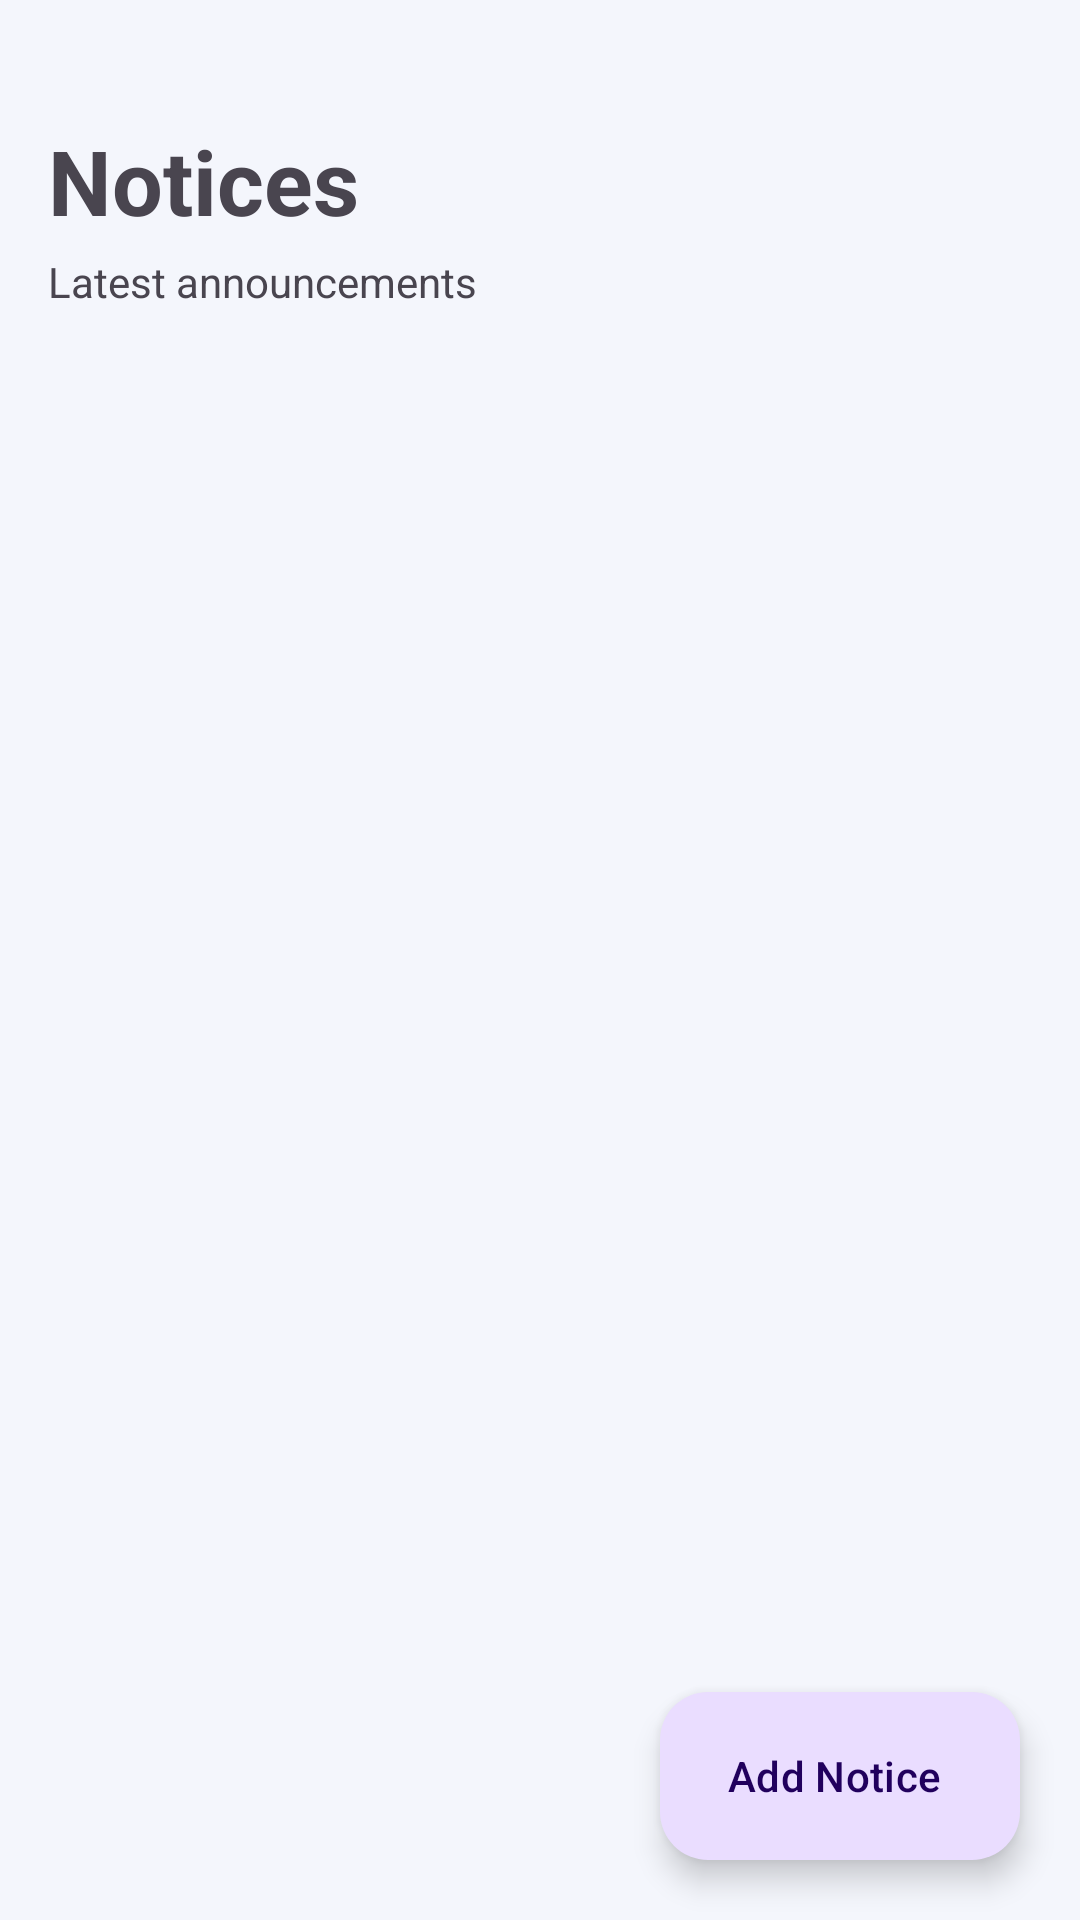

Here is an Android app screen rendered from its layout file. Give the layout XML and the strings, colors and styles it references.
<!-- AndroidManifest.xml: application theme Theme.Intellicampus -->
<!-- res/layout/fragment_notice.xml -->
<?xml version="1.0" encoding="utf-8"?>
<androidx.coordinatorlayout.widget.CoordinatorLayout
    xmlns:android="http://schemas.android.com/apk/res/android"
    xmlns:app="http://schemas.android.com/apk/res-auto"
    xmlns:tools="http://schemas.android.com/tools"
    android:layout_width="match_parent"
    android:layout_height="match_parent"
    tools:context=".fragments.NoticeFragment"
    android:background="@color/background">

    <LinearLayout
        android:layout_width="match_parent"
        android:layout_height="match_parent"
        android:orientation="vertical"
        android:padding="16dp">

        <TextView
            android:id="@+id/tvTitle"
            android:layout_width="wrap_content"
            android:layout_height="wrap_content"
            android:paddingTop="24dp"
            android:text="Notices"
            android:textSize="30sp"
            android:textStyle="bold" />

        <TextView
            android:id="@+id/tvSubtitle"
            android:layout_width="wrap_content"
            android:layout_height="wrap_content"
            android:text="Latest announcements"
            android:layout_marginTop="4dp"/>

        <androidx.recyclerview.widget.RecyclerView
            android:id="@+id/rvNotices"
            android:layout_width="match_parent"
            android:layout_height="0dp"
            android:layout_weight="1"
            android:layout_marginTop="16dp"
            tools:listitem="@layout/item_notice"/>

        <LinearLayout
            android:id="@+id/layoutEmpty"
            android:layout_width="match_parent"
            android:layout_height="wrap_content"
            android:gravity="center"
            android:orientation="vertical"
            android:visibility="gone"
            android:padding="32dp">

            <ImageView
                android:layout_width="72dp"
                android:layout_height="72dp"
                android:src="@drawable/ic_notice"
                app:tint="?attr/colorPrimary"/>

            <TextView
                android:layout_width="wrap_content"
                android:layout_height="wrap_content"
                android:text="No Notices"
                android:textStyle="bold"
                android:textSize="18sp"
                android:layout_marginTop="12dp"/>

            <TextView
                android:layout_width="wrap_content"
                android:layout_height="wrap_content"
                android:text="New notices will appear here."
                android:layout_marginTop="4dp"/>

        </LinearLayout>

    </LinearLayout>

    <com.google.android.material.floatingactionbutton.ExtendedFloatingActionButton
        android:id="@+id/fabAddNotice"
        android:layout_width="wrap_content"
        android:layout_height="wrap_content"
        android:layout_gravity="bottom|end"
        android:layout_margin="20dp"
        android:text="Add Notice"
        android:textAllCaps="false"
        android:contentDescription="Add Notice"
        android:drawableStart="@drawable/ic_add"
        app:iconTint="@android:color/white" />

</androidx.coordinatorlayout.widget.CoordinatorLayout>
<!-- res/layout/item_notice.xml (included above) -->
<?xml version="1.0" encoding="utf-8"?>
<com.google.android.material.card.MaterialCardView
    xmlns:android="http://schemas.android.com/apk/res/android"
    xmlns:app="http://schemas.android.com/apk/res-auto"
    xmlns:tools="http://schemas.android.com/tools"
    android:layout_width="match_parent"
    android:layout_height="wrap_content"
    android:layout_marginHorizontal="16dp"
    android:layout_marginVertical="8dp"
    style="?attr/materialCardViewElevatedStyle"
    app:cardCornerRadius="20dp"
    app:cardElevation="0dp"
    app:strokeColor="@color/outline"
    app:strokeWidth="1dp">

    <androidx.constraintlayout.widget.ConstraintLayout
        android:layout_width="match_parent"
        android:layout_height="wrap_content"
        android:padding="16dp">

        

        <TextView
            android:id="@+id/tvCategory"
            android:layout_width="wrap_content"
            android:layout_height="wrap_content"
            android:background="@drawable/bg_category_chip"
            android:paddingHorizontal="8dp"
            android:paddingVertical="4dp"
            android:textAppearance="?attr/textAppearanceLabelSmall"
            android:textColor="?attr/colorPrimary"
            app:layout_constraintStart_toStartOf="parent"
            app:layout_constraintTop_toTopOf="parent"
            tools:text="Academic" />

        

        <ImageView
            android:id="@+id/ivPinned"
            android:layout_width="20dp"
            android:layout_height="20dp"
            android:layout_marginStart="8dp"
            android:contentDescription="@string/pinned_notice"
            android:src="@drawable/ic_pin"
            android:visibility="gone"
            app:layout_constraintBottom_toBottomOf="@id/tvCategory"
            app:layout_constraintStart_toEndOf="@id/tvCategory"
            app:layout_constraintTop_toTopOf="@id/tvCategory"
            app:tint="?attr/colorPrimary"
            tools:visibility="visible" />

        

        <ImageView
            android:id="@+id/ivAttachment"
            android:layout_width="20dp"
            android:layout_height="20dp"
            android:layout_marginStart="8dp"
            android:contentDescription="@string/attachment"
            android:src="@drawable/ic_attachment"
            android:visibility="gone"
            app:layout_constraintBottom_toBottomOf="@id/tvCategory"
            app:layout_constraintStart_toEndOf="@id/ivPinned"
            app:layout_constraintTop_toTopOf="@id/tvCategory"
            app:tint="?attr/colorSecondary"
            tools:visibility="visible" />

        

        <ImageButton
            android:id="@+id/btnOptions"
            android:layout_width="40dp"
            android:layout_height="40dp"
            android:background="?attr/selectableItemBackgroundBorderless"
            android:contentDescription="@string/options"
            android:padding="8dp"
            android:src="@drawable/ic_vert"
            app:layout_constraintEnd_toEndOf="parent"
            app:layout_constraintTop_toTopOf="parent"
            app:tint="?attr/colorOnSurface"/>

        

        <TextView
            android:id="@+id/tvTitle"
            android:layout_width="0dp"
            android:layout_height="wrap_content"
            android:layout_marginTop="12dp"
            android:textAppearance="?attr/textAppearanceTitleMedium"
            android:textStyle="bold"
            app:layout_constraintEnd_toStartOf="@id/btnOptions"
            app:layout_constraintStart_toStartOf="parent"
            app:layout_constraintTop_toBottomOf="@id/tvCategory"
            tools:text="Mid Semester Examination Schedule" />

        

        <TextView
            android:id="@+id/tvDescription"
            android:layout_width="0dp"
            android:layout_height="wrap_content"
            android:layout_marginTop="6dp"
            android:ellipsize="end"
            android:maxLines="3"
            android:textAppearance="?attr/textAppearanceBodyMedium"
            android:textColor="?attr/colorOnSurfaceVariant"
            app:layout_constraintEnd_toEndOf="parent"
            app:layout_constraintStart_toStartOf="parent"
            app:layout_constraintTop_toBottomOf="@id/tvTitle"
            tools:text="Please find the attached examination schedule." />

        

        <TextView
            android:id="@+id/tvDate"
            android:layout_width="wrap_content"
            android:layout_height="wrap_content"
            android:layout_marginTop="12dp"
            android:textAppearance="?attr/textAppearanceLabelSmall"
            android:textColor="?attr/colorOutline"
            app:layout_constraintStart_toStartOf="parent"
            app:layout_constraintTop_toBottomOf="@id/tvDescription"
            tools:text="31 Jul 2026" />

    </androidx.constraintlayout.widget.ConstraintLayout>

</com.google.android.material.card.MaterialCardView>
<!-- resources referenced by this layout -->
<resources>
  <color name="background">#F4F6FC</color>
  <color name="outline">#E1E6F2</color>
  <!-- drawable bg_category_chip (drawable) -->
  <?xml version="1.0" encoding="utf-8"?>
  <shape xmlns:android="http://schemas.android.com/apk/res/android">
  
      <solid android:color="?attr/colorPrimaryContainer"/>
  
      <corners android:radius="50dp"/>
  
  </shape>
  <!-- drawable ic_attachment (drawable) -->
  <vector xmlns:android="http://schemas.android.com/apk/res/android" android:height="24dp" android:tint="#000000" android:viewportHeight="960" android:viewportWidth="960" android:width="24dp">
        
      <path android:fillColor="@android:color/white" android:pathData="M720,630Q720,734 647,807Q574,880 470,880Q366,880 293,807Q220,734 220,630L220,260Q220,185 272.5,132.5Q325,80 400,80Q475,80 527.5,132.5Q580,185 580,260L580,610Q580,656 548,688Q516,720 470,720Q424,720 392,688Q360,656 360,610L360,240L440,240L440,610Q440,623 448.5,631.5Q457,640 470,640Q483,640 491.5,631.5Q500,623 500,610L500,260Q499,218 470.5,189Q442,160 400,160Q358,160 329,189Q300,218 300,260L300,630Q299,701 349,750.5Q399,800 470,800Q540,800 589,750.5Q638,701 640,630L640,240L720,240L720,630Z"/>
      
  </vector>
  <!-- drawable ic_vert (drawable) -->
  <vector xmlns:android="http://schemas.android.com/apk/res/android" android:height="24dp" android:tint="#000000" android:viewportHeight="960" android:viewportWidth="960" android:width="24dp">
        
      <path android:fillColor="@android:color/black" android:pathData="M480,800Q447,800 423.5,776.5Q400,753 400,720Q400,687 423.5,663.5Q447,640 480,640Q513,640 536.5,663.5Q560,687 560,720Q560,753 536.5,776.5Q513,800 480,800ZM480,560Q447,560 423.5,536.5Q400,513 400,480Q400,447 423.5,423.5Q447,400 480,400Q513,400 536.5,423.5Q560,447 560,480Q560,513 536.5,536.5Q513,560 480,560ZM480,320Q447,320 423.5,296.5Q400,273 400,240Q400,207 423.5,183.5Q447,160 480,160Q513,160 536.5,183.5Q560,207 560,240Q560,273 536.5,296.5Q513,320 480,320Z"/>
      
  </vector>
  <string name="attachment">Attachment</string>
  <string name="options">More Options</string>
  <string name="pinned_notice">Pinned Notice</string>
  <style name="Theme.Intellicampus" parent="Base.Theme.Intellicampus" />
  <color name="primary">#4263EB</color>
  <color name="white">#FFFFFF</color>
  <color name="secondary">#F2A66A</color>
  <color name="black">#000000</color>
  <color name="surface">#FFFFFF</color>
  <color name="text_primary">#17213A</color>
  <color name="text_secondary">#68738D</color>
  <color name="error">#C44355</color>
  <style name="Widget.IntelliCampus.Button" parent="Widget.Material3.Button">
          <item name="cornerRadius">16dp</item>
          <item name="android:minHeight">52dp</item>
          <item name="android:textAllCaps">false</item>
          <item name="android:insetTop">0dp</item>
          <item name="android:insetBottom">0dp</item>
      </style>
  <style name="Widget.IntelliCampus.Card" parent="Widget.Material3.CardView.Outlined">
          <item name="cardCornerRadius">20dp</item>
          <item name="cardElevation">0dp</item>
          <item name="strokeColor">@color/outline</item>
          <item name="strokeWidth">1dp</item>
      </style>
</resources>
